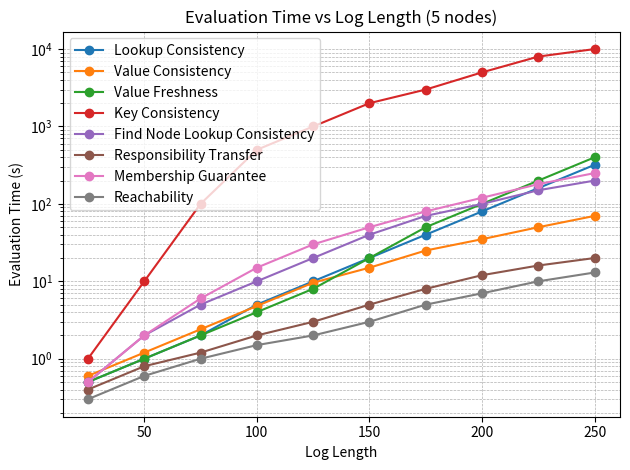

Python code for this plot:
import matplotlib.pyplot as plt
import numpy as np

# Example data
log_length = np.array([25, 50, 75, 100, 125, 150, 175, 200, 225, 250])

evaluation_times = np.array([
    [0.5, 1, 2, 5, 10, 20, 40, 80, 160, 320],
    [0.6, 1.2, 2.4, 4.8, 9.6, 15, 25, 35, 50, 70],
    [0.5, 1, 2, 4, 8, 20, 50, 100, 200, 400],
    [1, 10, 100, 500, 1000, 2000, 3000, 5000, 8000, 10000],
    [0.5, 2, 5, 10, 20, 40, 70, 100, 150, 200],
    [0.4, 0.8, 1.2, 2, 3, 5, 8, 12, 16, 20],
    [0.5, 2, 6, 15, 30, 50, 80, 120, 180, 250],
    [0.3, 0.6, 1, 1.5, 2, 3, 5, 7, 10, 13]
])

labels = [
    "Lookup Consistency",
    "Value Consistency",
    "Value Freshness",
    "Key Consistency",
    "Find Node Lookup Consistency",
    "Responsibility Transfer",
    "Membership Guarantee",
    "Reachability"
]

# Plot
for i, label in enumerate(labels):
    plt.plot(log_length, evaluation_times[i], marker='o', label=label)

plt.yscale("log")
plt.xlabel("Log Length")
plt.ylabel("Evaluation Time (s)")
plt.title("Evaluation Time vs Log Length (5 nodes)")
plt.legend()
plt.grid(True, which="both", linestyle="--", linewidth=0.5)

# Save as high-quality PDF
plt.tight_layout()
plt.savefig("plot.pdf", format="pdf", bbox_inches="tight")
plt.close()
